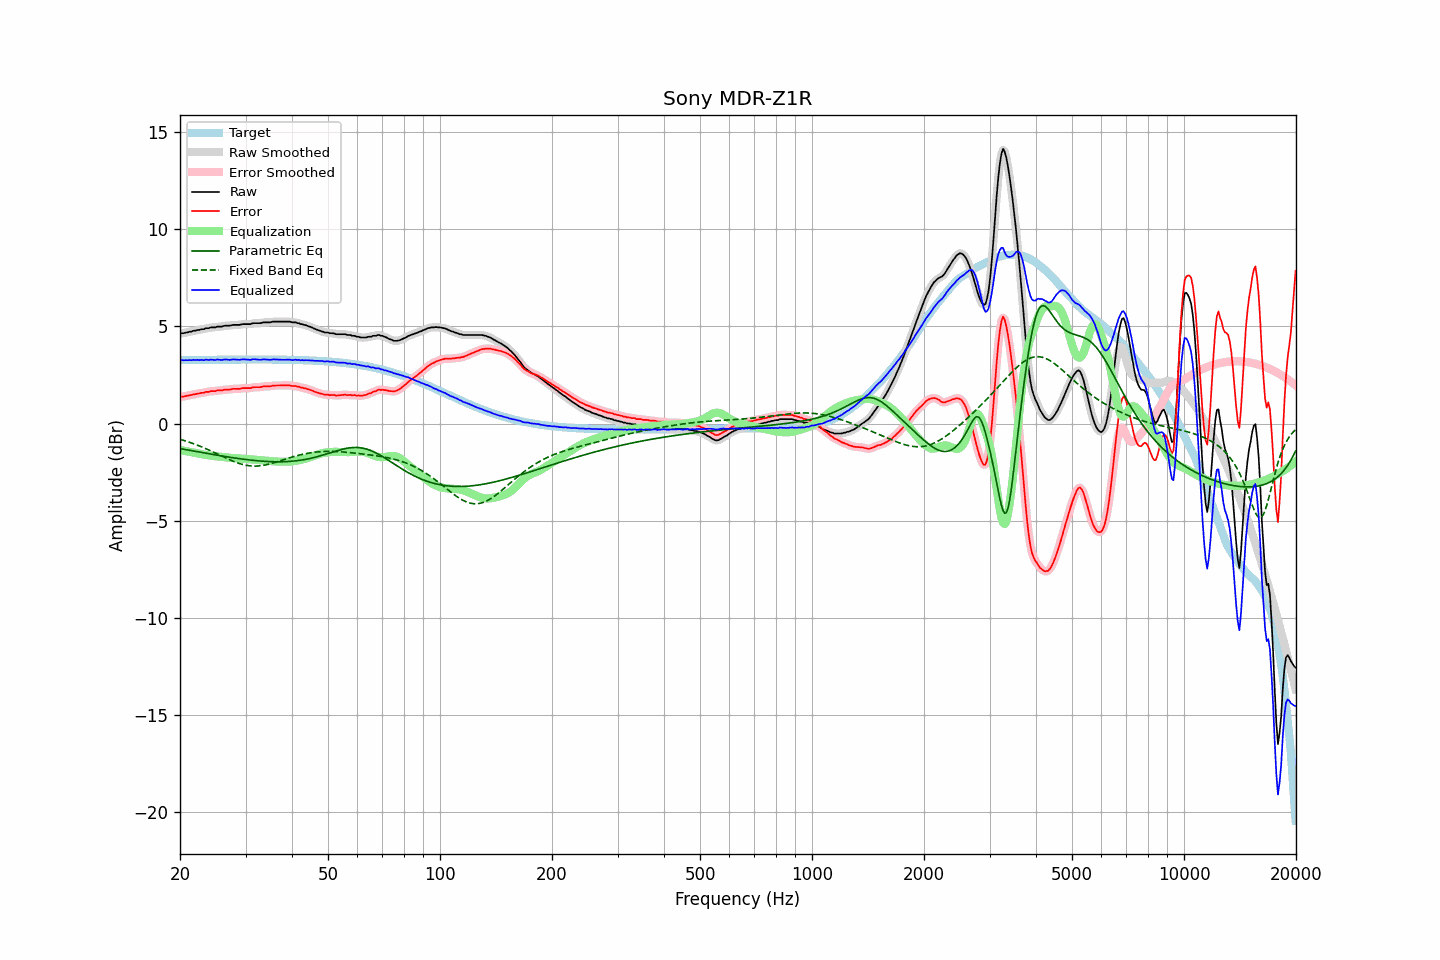

Source data for this figure (header and first rows):
frequency, raw, error, smoothed, error_smoothed, equalization, parametric_eq, fixed_band_eq, equalized_raw, equalized_smoothed, target
20.00, 4.62, 1.36, 4.62, 1.36, -1.36, -1.29, -0.81, 3.26, 3.26, 3.26
20.20, 4.65, 1.39, 4.64, 1.38, -1.38, -1.30, -0.83, 3.27, 3.26, 3.26
20.40, 4.65, 1.39, 4.65, 1.39, -1.39, -1.32, -0.86, 3.25, 3.26, 3.26
20.61, 4.67, 1.40, 4.67, 1.41, -1.41, -1.33, -0.88, 3.26, 3.26, 3.26
20.81, 4.69, 1.42, 4.68, 1.42, -1.42, -1.35, -0.91, 3.26, 3.26, 3.26
21.02, 4.70, 1.43, 4.70, 1.44, -1.44, -1.36, -0.94, 3.26, 3.26, 3.26
21.23, 4.73, 1.46, 4.72, 1.45, -1.46, -1.38, -0.97, 3.27, 3.26, 3.26
21.44, 4.73, 1.46, 4.74, 1.47, -1.47, -1.39, -0.99, 3.25, 3.27, 3.27
21.66, 4.77, 1.50, 4.76, 1.49, -1.49, -1.41, -1.02, 3.28, 3.27, 3.27
21.87, 4.78, 1.51, 4.78, 1.51, -1.51, -1.42, -1.05, 3.27, 3.27, 3.27
22.09, 4.79, 1.52, 4.79, 1.52, -1.52, -1.44, -1.09, 3.26, 3.27, 3.27
22.31, 4.82, 1.55, 4.81, 1.54, -1.54, -1.45, -1.12, 3.28, 3.27, 3.27
22.54, 4.82, 1.55, 4.83, 1.56, -1.55, -1.47, -1.15, 3.26, 3.27, 3.27
22.76, 4.85, 1.57, 4.84, 1.57, -1.57, -1.48, -1.18, 3.28, 3.27, 3.27
22.99, 4.86, 1.58, 4.85, 1.58, -1.58, -1.50, -1.22, 3.27, 3.27, 3.27
23.22, 4.86, 1.58, 4.88, 1.60, -1.60, -1.51, -1.25, 3.26, 3.28, 3.27
23.45, 4.91, 1.63, 4.89, 1.61, -1.61, -1.53, -1.29, 3.29, 3.27, 3.28
23.69, 4.91, 1.63, 4.91, 1.63, -1.63, -1.54, -1.33, 3.28, 3.28, 3.28
23.92, 4.91, 1.63, 4.92, 1.65, -1.64, -1.56, -1.36, 3.27, 3.28, 3.28
24.16, 4.95, 1.67, 4.93, 1.65, -1.65, -1.57, -1.40, 3.29, 3.28, 3.28
24.40, 4.95, 1.67, 4.94, 1.66, -1.66, -1.58, -1.44, 3.28, 3.28, 3.28
24.65, 4.95, 1.67, 4.95, 1.67, -1.67, -1.60, -1.48, 3.27, 3.28, 3.28
24.89, 4.95, 1.67, 4.96, 1.68, -1.68, -1.61, -1.52, 3.27, 3.28, 3.28
25.14, 4.99, 1.70, 4.97, 1.69, -1.69, -1.63, -1.56, 3.30, 3.28, 3.28
25.39, 4.99, 1.70, 4.98, 1.70, -1.70, -1.64, -1.60, 3.29, 3.28, 3.28
25.65, 4.99, 1.70, 4.99, 1.71, -1.71, -1.65, -1.64, 3.28, 3.28, 3.28
25.91, 4.99, 1.70, 5.00, 1.71, -1.72, -1.67, -1.68, 3.27, 3.28, 3.28
26.16, 5.02, 1.73, 5.01, 1.73, -1.73, -1.68, -1.71, 3.29, 3.29, 3.29
26.43, 5.04, 1.75, 5.03, 1.74, -1.74, -1.70, -1.75, 3.30, 3.29, 3.29
26.69, 5.04, 1.75, 5.04, 1.75, -1.75, -1.71, -1.79, 3.29, 3.29, 3.29
26.96, 5.04, 1.75, 5.04, 1.75, -1.75, -1.72, -1.83, 3.28, 3.28, 3.29
27.23, 5.04, 1.75, 5.04, 1.76, -1.76, -1.73, -1.87, 3.27, 3.28, 3.29
27.50, 5.06, 1.77, 5.06, 1.77, -1.77, -1.75, -1.90, 3.29, 3.29, 3.29
27.77, 5.08, 1.79, 5.07, 1.78, -1.77, -1.76, -1.94, 3.30, 3.29, 3.29
28.05, 5.08, 1.79, 5.08, 1.79, -1.78, -1.77, -1.97, 3.30, 3.30, 3.29
28.33, 5.08, 1.79, 5.08, 1.79, -1.79, -1.78, -2.00, 3.29, 3.29, 3.29
28.62, 5.08, 1.79, 5.08, 1.78, -1.79, -1.80, -2.03, 3.28, 3.28, 3.29
28.90, 5.08, 1.78, 5.08, 1.79, -1.80, -1.81, -2.06, 3.28, 3.28, 3.29
29.19, 5.10, 1.80, 5.10, 1.80, -1.80, -1.82, -2.08, 3.29, 3.29, 3.29
29.48, 5.12, 1.82, 5.11, 1.82, -1.81, -1.83, -2.11, 3.31, 3.30, 3.29
29.78, 5.12, 1.82, 5.12, 1.82, -1.81, -1.84, -2.13, 3.30, 3.30, 3.29
30.08, 5.12, 1.82, 5.12, 1.82, -1.82, -1.85, -2.14, 3.30, 3.30, 3.29
30.38, 5.12, 1.82, 5.11, 1.82, -1.83, -1.86, -2.16, 3.29, 3.28, 3.29
30.68, 5.12, 1.82, 5.12, 1.82, -1.84, -1.87, -2.17, 3.28, 3.28, 3.29
30.99, 5.12, 1.82, 5.13, 1.84, -1.84, -1.88, -2.18, 3.27, 3.29, 3.29
31.30, 5.16, 1.86, 5.15, 1.85, -1.85, -1.89, -2.19, 3.31, 3.30, 3.29
31.61, 5.17, 1.87, 5.16, 1.87, -1.85, -1.90, -2.19, 3.31, 3.31, 3.29
31.93, 5.17, 1.87, 5.17, 1.88, -1.86, -1.91, -2.19, 3.30, 3.31, 3.29
32.24, 5.17, 1.87, 5.17, 1.87, -1.87, -1.91, -2.19, 3.29, 3.29, 3.29
32.57, 5.17, 1.87, 5.17, 1.87, -1.88, -1.92, -2.18, 3.29, 3.28, 3.29
32.89, 5.17, 1.87, 5.17, 1.88, -1.89, -1.93, -2.17, 3.28, 3.29, 3.29
33.22, 5.19, 1.89, 5.19, 1.89, -1.89, -1.93, -2.16, 3.29, 3.29, 3.29
33.55, 5.21, 1.91, 5.20, 1.90, -1.90, -1.94, -2.15, 3.31, 3.30, 3.29
33.89, 5.21, 1.91, 5.21, 1.91, -1.90, -1.95, -2.13, 3.30, 3.30, 3.29
34.23, 5.21, 1.91, 5.21, 1.91, -1.91, -1.95, -2.12, 3.29, 3.29, 3.29
34.57, 5.21, 1.91, 5.21, 1.91, -1.92, -1.96, -2.10, 3.28, 3.28, 3.29
34.92, 5.21, 1.91, 5.21, 1.92, -1.93, -1.96, -2.08, 3.28, 3.28, 3.29
35.27, 5.23, 1.93, 5.23, 1.93, -1.94, -1.96, -2.05, 3.29, 3.29, 3.29
35.62, 5.25, 1.95, 5.24, 1.95, -1.94, -1.96, -2.03, 3.30, 3.30, 3.29
35.97, 5.25, 1.96, 5.25, 1.96, -1.95, -1.97, -2.00, 3.30, 3.30, 3.29
... 635 more rows
